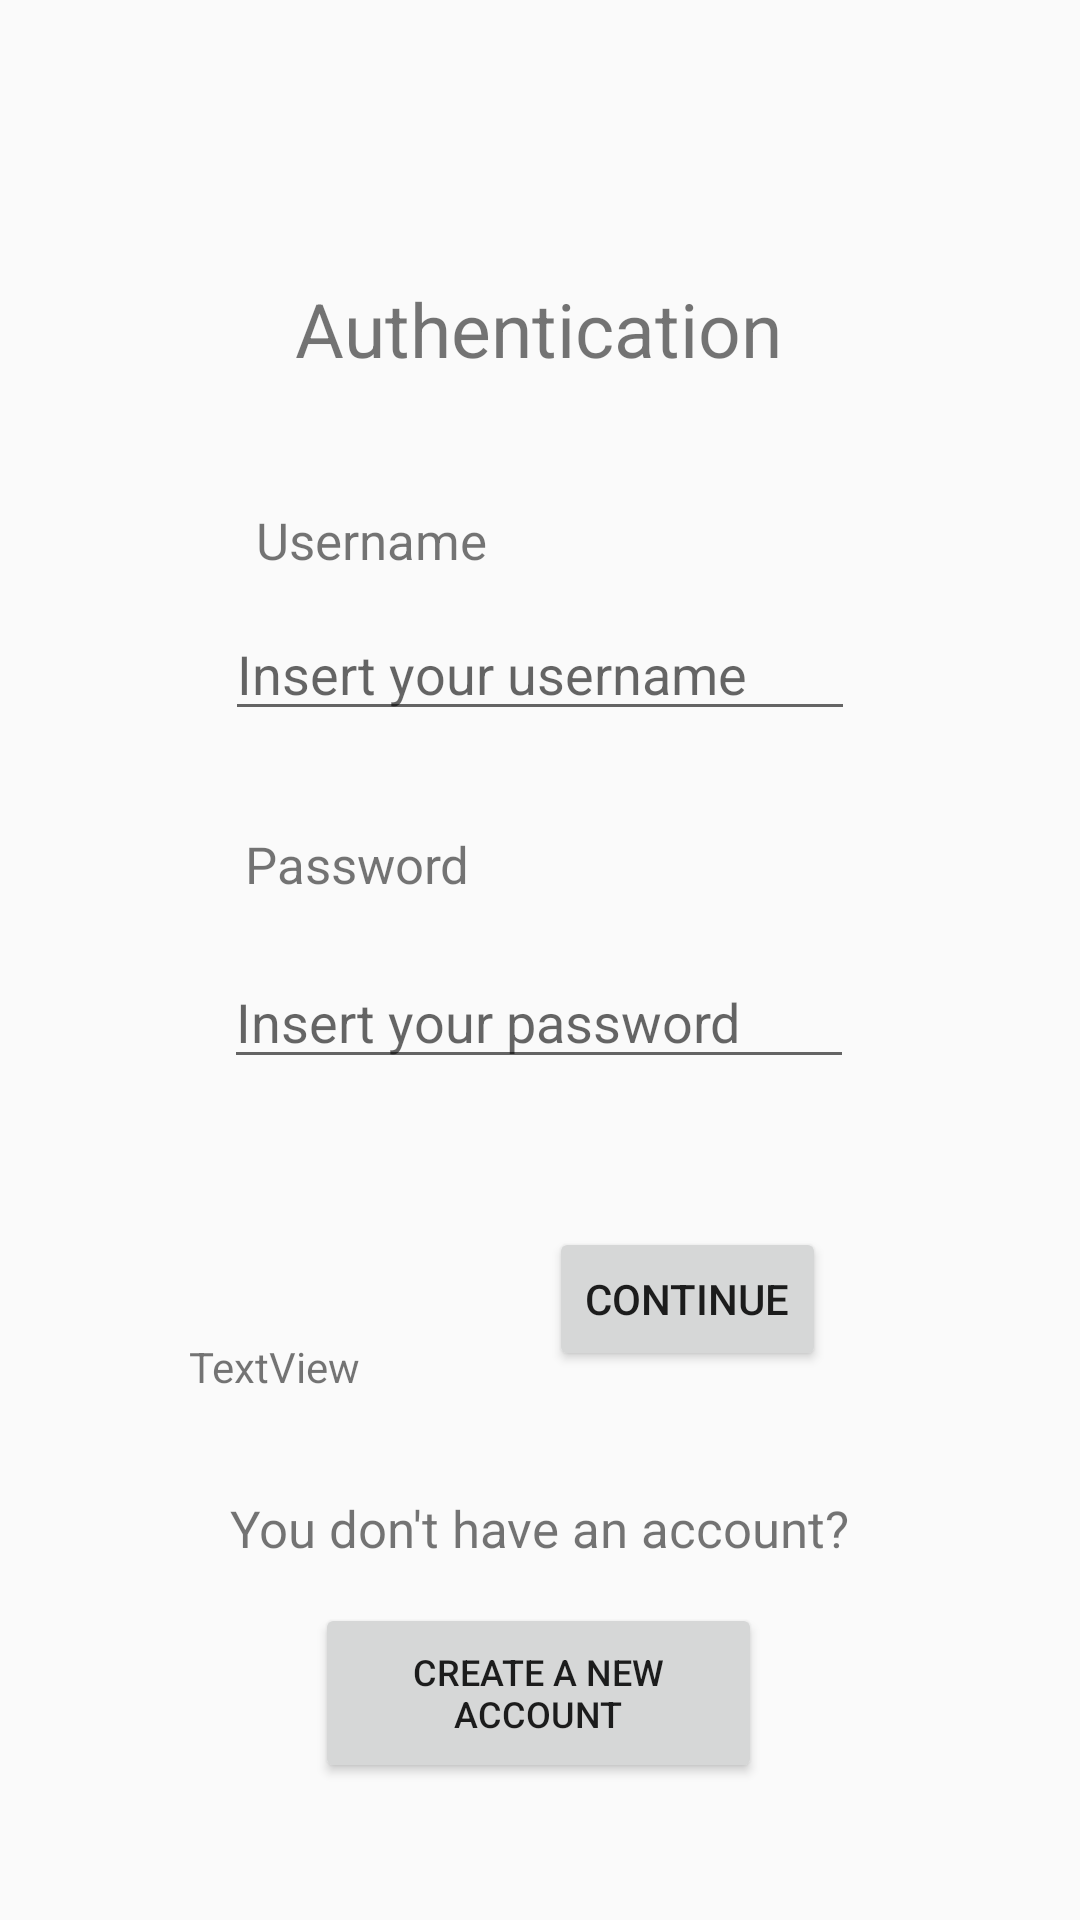

The Android layout XML behind this screen, and the referenced resources:
<!-- AndroidManifest.xml: application theme Theme.Dshbrd -->
<!-- res/layout/activity_auth2.xml -->
<?xml version="1.0" encoding="utf-8"?>
<androidx.constraintlayout.widget.ConstraintLayout xmlns:android="http://schemas.android.com/apk/res/android"
    xmlns:app="http://schemas.android.com/apk/res-auto"
    xmlns:tools="http://schemas.android.com/tools"
    android:layout_width="match_parent"
    android:layout_height="match_parent"
    tools:context=".Auth">

    <TextView
        android:id="@+id/auth_textview"
        android:layout_width="wrap_content"
        android:layout_height="wrap_content"
        android:text="Authentication"
        android:textSize="25sp"
        app:layout_constraintBottom_toBottomOf="parent"
        app:layout_constraintEnd_toEndOf="parent"
        app:layout_constraintHorizontal_bias="0.498"
        app:layout_constraintStart_toStartOf="parent"
        app:layout_constraintTop_toTopOf="parent"
        app:layout_constraintVertical_bias="0.153" />

    <TextView
        android:id="@+id/textView_username"
        android:layout_width="wrap_content"
        android:layout_height="wrap_content"
        android:text="Username"
        android:textSize="17sp"
        app:layout_constraintBottom_toTopOf="@+id/username_editText"
        app:layout_constraintEnd_toEndOf="parent"
        app:layout_constraintHorizontal_bias="0.302"
        app:layout_constraintStart_toStartOf="parent"
        app:layout_constraintTop_toBottomOf="@+id/auth_textview"
        app:layout_constraintVertical_bias="0.796" />
    <EditText
        android:id="@+id/username_editText"
        android:layout_width="wrap_content"
        android:layout_height="wrap_content"
        android:ems="10"
        android:inputType="textPersonName"
        android:hint = "Insert your username"
        app:layout_constraintBottom_toBottomOf="parent"
        app:layout_constraintEnd_toEndOf="parent"
        app:layout_constraintStart_toStartOf="parent"
        app:layout_constraintTop_toBottomOf="@+id/auth_textview"
        app:layout_constraintVertical_bias="0.161" />

    <EditText
        android:id="@+id/password_editText"
        android:layout_width="wrap_content"
        android:layout_height="wrap_content"
        android:ems="10"
        android:hint="Insert your password"
        android:inputType="textPassword"
        app:layout_constraintBottom_toBottomOf="parent"
        app:layout_constraintEnd_toEndOf="parent"
        app:layout_constraintHorizontal_bias="0.497"
        app:layout_constraintStart_toStartOf="parent"
        app:layout_constraintTop_toBottomOf="@+id/username_editText"
        app:layout_constraintVertical_bias="0.21" />

    <TextView
        android:id="@+id/textView5"
        android:layout_width="wrap_content"
        android:layout_height="wrap_content"
        android:text="Password"
        android:textSize="17sp"

        app:layout_constraintBottom_toTopOf="@+id/password_editText"
        app:layout_constraintEnd_toEndOf="parent"
        app:layout_constraintHorizontal_bias="0.286"
        app:layout_constraintStart_toStartOf="parent"
        app:layout_constraintTop_toBottomOf="@+id/username_editText"
        app:layout_constraintVertical_bias="0.632" />

    <Button
        android:id="@+id/continue_button"
        android:layout_width="wrap_content"
        android:layout_height="wrap_content"
        android:text="Continue"
        app:layout_constraintBottom_toBottomOf="parent"
        app:layout_constraintEnd_toEndOf="parent"
        app:layout_constraintHorizontal_bias="0.684"
        app:layout_constraintStart_toStartOf="parent"
        app:layout_constraintTop_toBottomOf="@+id/password_editText"
        app:layout_constraintVertical_bias="0.212" />

    <TextView
        android:id="@+id/textView_create_an_account"
        android:layout_width="wrap_content"
        android:layout_height="wrap_content"
        android:text="You don't have an account?"
        android:textSize="17sp"
        app:layout_constraintBottom_toBottomOf="parent"
        app:layout_constraintEnd_toEndOf="parent"
        app:layout_constraintStart_toStartOf="parent"
        app:layout_constraintTop_toBottomOf="@+id/password_editText"
        app:layout_constraintVertical_bias="0.537" />

    <Button
        android:id="@+id/button_new_account"
        android:layout_width="149dp"
        android:layout_height="60dp"
        android:text="Create a new account"
        android:textSize="12sp"
        app:layout_constraintBottom_toBottomOf="parent"
        app:layout_constraintEnd_toEndOf="parent"
        app:layout_constraintHorizontal_bias="0.498"
        app:layout_constraintStart_toStartOf="parent"
        app:layout_constraintTop_toBottomOf="@+id/textView_create_an_account"
        app:layout_constraintVertical_bias="0.228" />

    <TextView
        android:id="@+id/textView7"
        android:layout_width="wrap_content"
        android:layout_height="wrap_content"
        android:layout_marginTop="53dp"
        android:text="TextView"
        app:layout_constraintBottom_toTopOf="@+id/textView_create_an_account"
        app:layout_constraintEnd_toStartOf="@+id/continue_button"
        app:layout_constraintStart_toStartOf="parent"
        app:layout_constraintTop_toBottomOf="@+id/password_editText" />


</androidx.constraintlayout.widget.ConstraintLayout>
<!-- resources referenced by this layout -->
<resources>
  <style name="Theme.Dshbrd" parent="Theme.AppCompat.DayNight.NoActionBar">
          
          <item name="colorPrimary">@color/purple_500</item>
          <item name="colorPrimaryVariant">@color/purple_700</item>
          <item name="colorOnPrimary">@color/white</item>
          
          <item name="colorSecondary">@color/teal_200</item>
          <item name="colorSecondaryVariant">@color/teal_700</item>
          <item name="colorOnSecondary">@color/black</item>
          
          <item name="android:statusBarColor" tools:targetApi="l">?attr/colorPrimaryVariant</item>
          
      </style>
  <color name="purple_500">#FF6200EE</color>
  <color name="purple_700">#FF3700B3</color>
  <color name="white">#FFFFFFFF</color>
  <color name="teal_200">#FF03DAC5</color>
  <color name="teal_700">#FF018786</color>
  <color name="black">#FF000000</color>
</resources>
